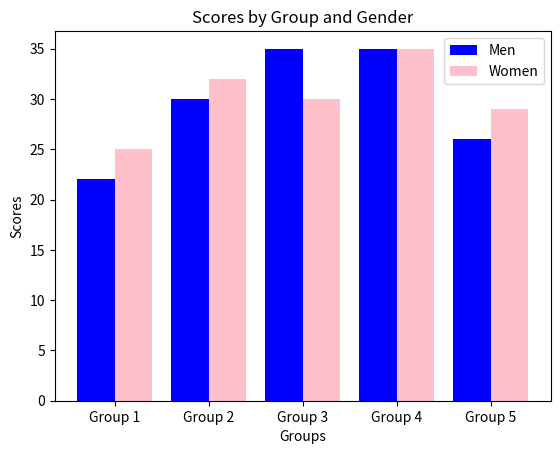

Write the Python code that produced this figure.
# [redacted]
# [redacted]
import matplotlib.pyplot as plt
import numpy as np
groups = ['Group 1', 'Group 2', 'Group 3', 'Group 4', 'Group 5']
means_men = [22, 30, 35, 35, 26]
means_women = [25, 32, 30, 35, 29]
x_values_men = np.arange(len(groups))
x_values_women = x_values_men + 0.4  

plt.bar(x_values_men, means_men, width=0.4, label='Men', color='blue')
plt.bar(x_values_women, means_women, width=0.4, label='Women', color='pink')

plt.xlabel('Groups')
plt.ylabel('Scores')
plt.title('Scores by Group and Gender')
plt.xticks(x_values_men + 0.2, groups)
plt.legend()

plt.show()
